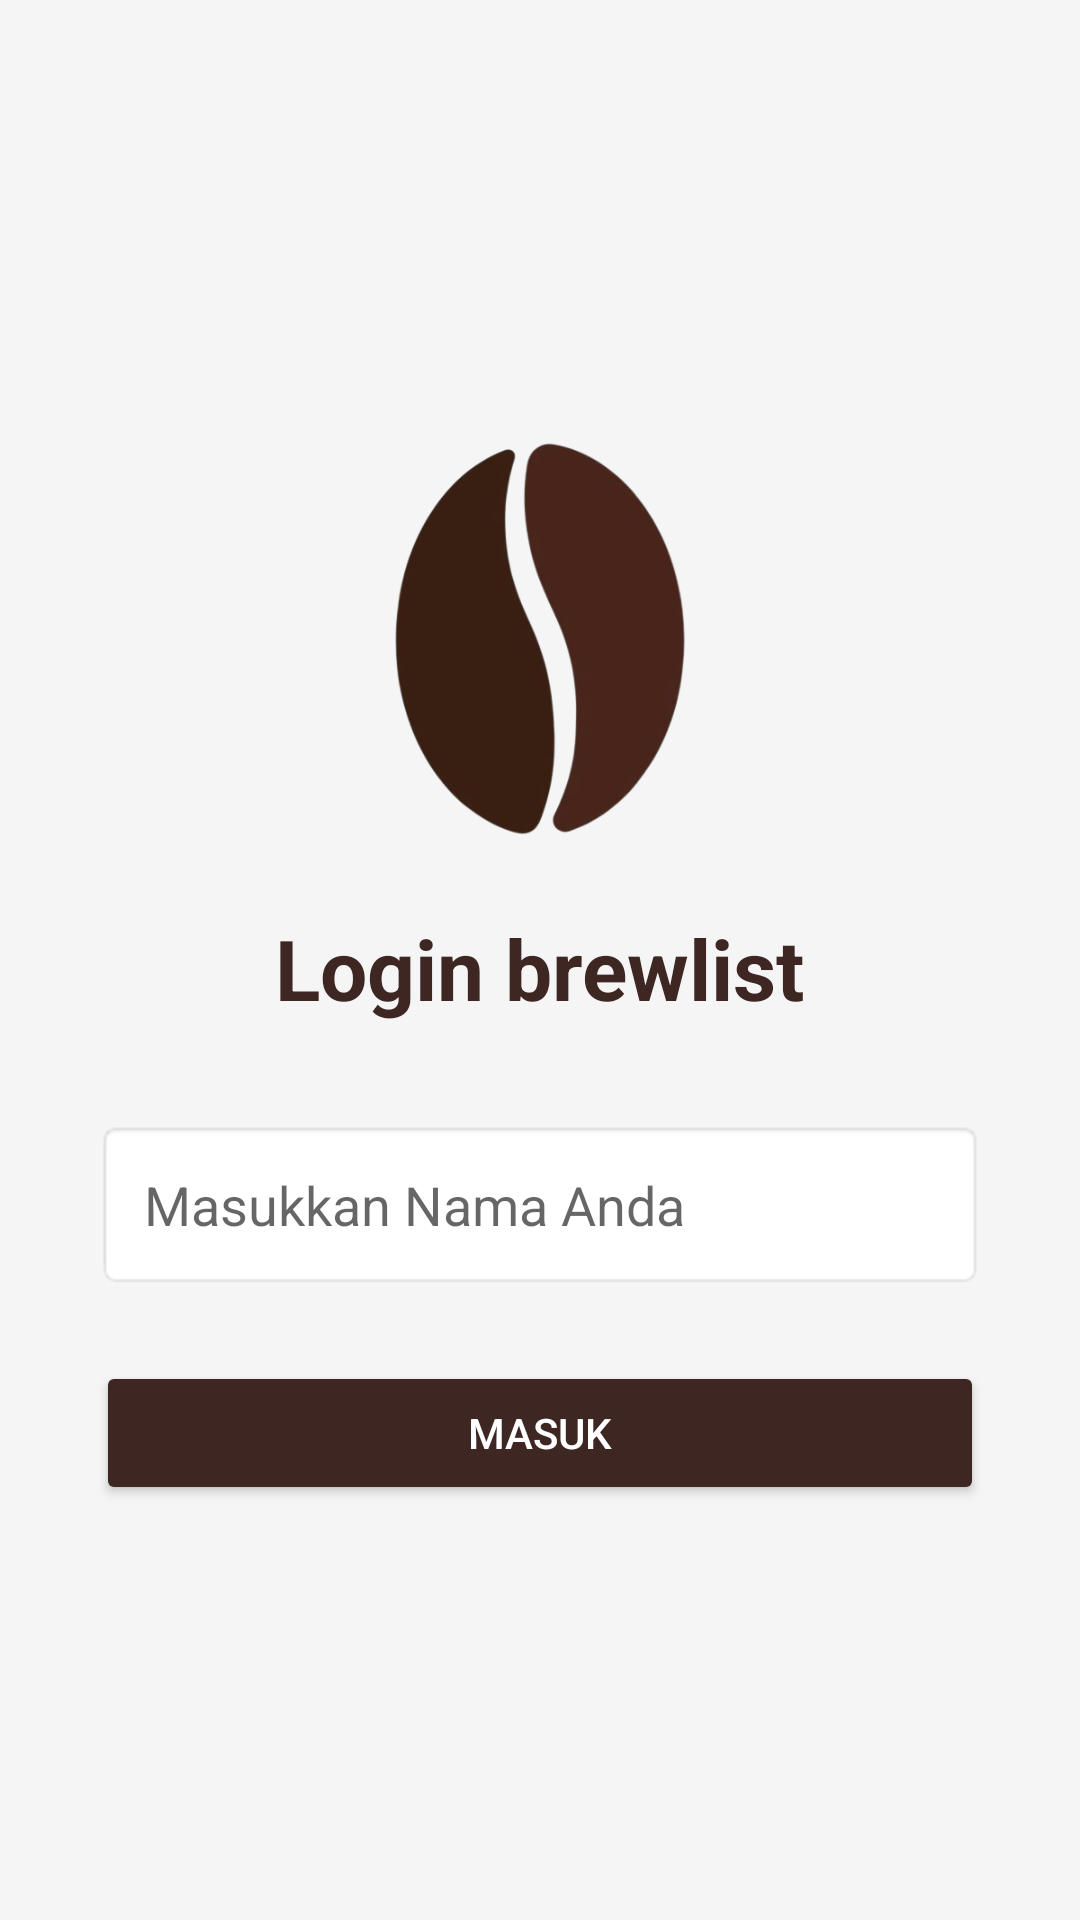

Here is an Android app screen rendered from its layout file. Give the layout XML and the strings, colors and styles it references.
<!-- AndroidManifest.xml: activity theme Theme.Aplikasi_Menu_Kopi -->
<!-- res/layout/activity_login.xml -->
<?xml version="1.0" encoding="utf-8"?>
<ScrollView xmlns:android="http://schemas.android.com/apk/res/android"
    android:layout_width="match_parent"
    android:layout_height="match_parent"
    android:fillViewport="true"
    android:background="#F5F5F5">

    <LinearLayout
        android:layout_width="match_parent"
        android:layout_height="wrap_content"
        android:orientation="vertical"
        android:padding="32dp"
        android:gravity="center">

        <ImageView
            android:id="@+id/ivLogo"
            android:layout_width="150dp"
            android:layout_height="150dp"
            android:src="@drawable/logo_brewlist"
            android:contentDescription="@string/content_description_logo"
            android:layout_marginBottom="16dp"
            android:scaleType="centerInside" />

        <TextView
            android:layout_width="wrap_content"
            android:layout_height="wrap_content"
            android:text="@string/login_title"
            android:textSize="28sp"
            android:textStyle="bold"
            android:textColor="#3E2723"
            android:layout_marginBottom="32dp" />

        <EditText
            android:id="@+id/etUsername"
            android:layout_width="match_parent"
            android:layout_height="wrap_content"
            android:hint="@string/hint_username"
            android:inputType="text"
            android:padding="16dp"
            android:background="@android:drawable/editbox_background_normal"
            android:layout_marginBottom="24dp" />

        <Button
            android:id="@+id/btnLogin"
            android:layout_width="match_parent"
            android:layout_height="wrap_content"
            android:text="@string/btn_login"
            android:padding="12dp"
            android:backgroundTint="#3E2723"
            android:textColor="#FFFFFF" />

    </LinearLayout>
</ScrollView>
<!-- resources referenced by this layout -->
<resources>
  <!-- drawable logo_brewlist: png bitmap (drawable, 62351 bytes) -->
  <string name="btn_login">Masuk</string>
  <string name="content_description_logo">Logo brewlist</string>
  <string name="hint_username">Masukkan Nama Anda</string>
  <string name="login_title">Login brewlist</string>
  <style name="Theme.Aplikasi_Menu_Kopi" parent="Theme.MaterialComponents.Light.NoActionBar">
          
          <item name="colorPrimary">#3E2723</item>
          <item name="colorPrimaryDark">#1B1B1B</item>
          <item name="colorAccent">#795548</item>
      </style>
</resources>
